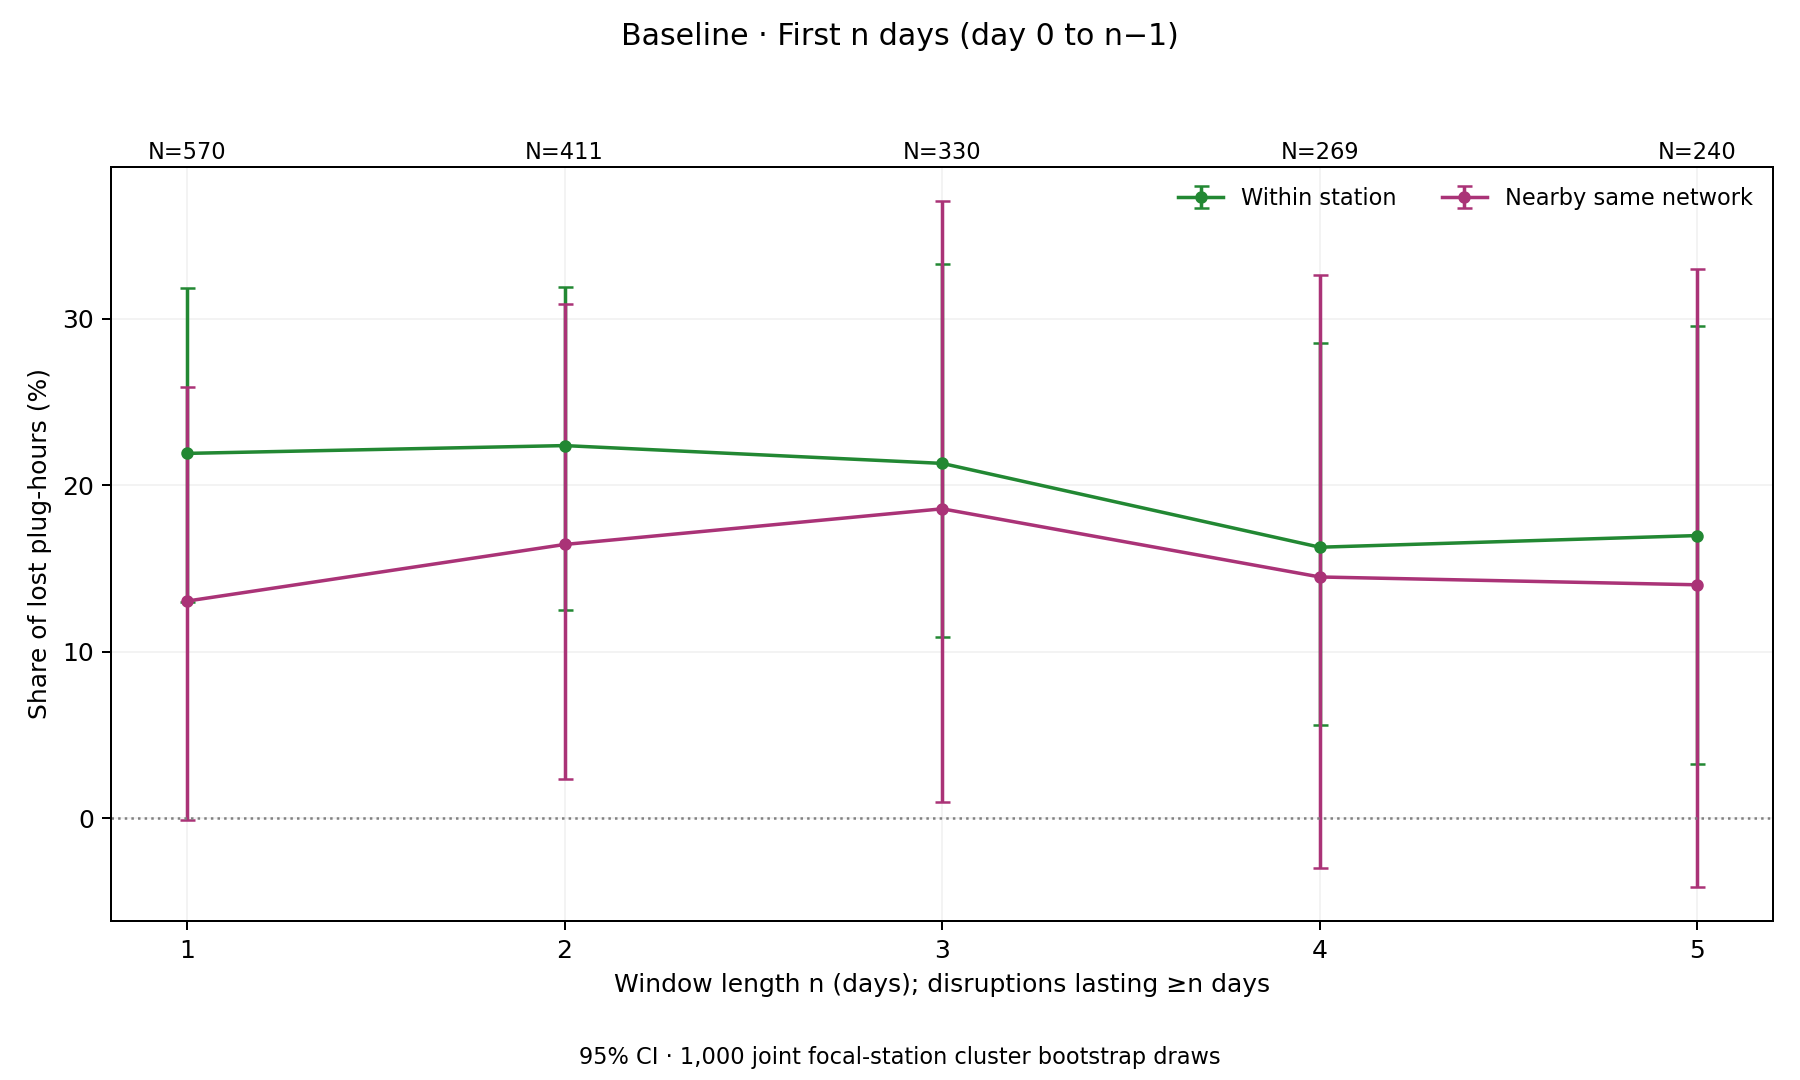

The data file committed next to this chart (first rows):
component, share_percent, bootstrap_SE, CI95_lower, CI95_upper, n_events, n_clusters, bootstrap_reps, n_valid_draws, min_duration, observation_days, loss_hours, n_nonpositive_loss_draws
within_station, 21.92, 4.927, 13, 31.86, 570, 254, 1000, 1000, 1, 1, 2987, 0
nearby_same, 13.05, 6.565, -0.08397, 25.92, 570, 254, 1000, 1000, 1, 1, 2987, 0
within_station, 22.39, 4.982, 12.54, 31.92, 411, 222, 1000, 1000, 2, 2, 4038, 0
nearby_same, 16.45, 7.383, 2.328, 30.88, 411, 222, 1000, 1000, 2, 2, 4038, 0
within_station, 21.32, 5.684, 10.88, 33.33, 330, 198, 1000, 1000, 3, 3, 4694, 0
nearby_same, 18.59, 8.992, 0.9626, 37.09, 330, 198, 1000, 1000, 3, 3, 4694, 0
within_station, 16.28, 5.923, 5.582, 28.56, 269, 173, 1000, 1000, 4, 4, 5097, 0
nearby_same, 14.49, 9.18, -2.97, 32.62, 269, 173, 1000, 1000, 4, 4, 5097, 0
within_station, 16.98, 6.75, 3.25, 29.55, 240, 159, 1000, 1000, 5, 5, 5203, 0
nearby_same, 14.02, 9.72, -4.124, 32.98, 240, 159, 1000, 1000, 5, 5, 5203, 0
